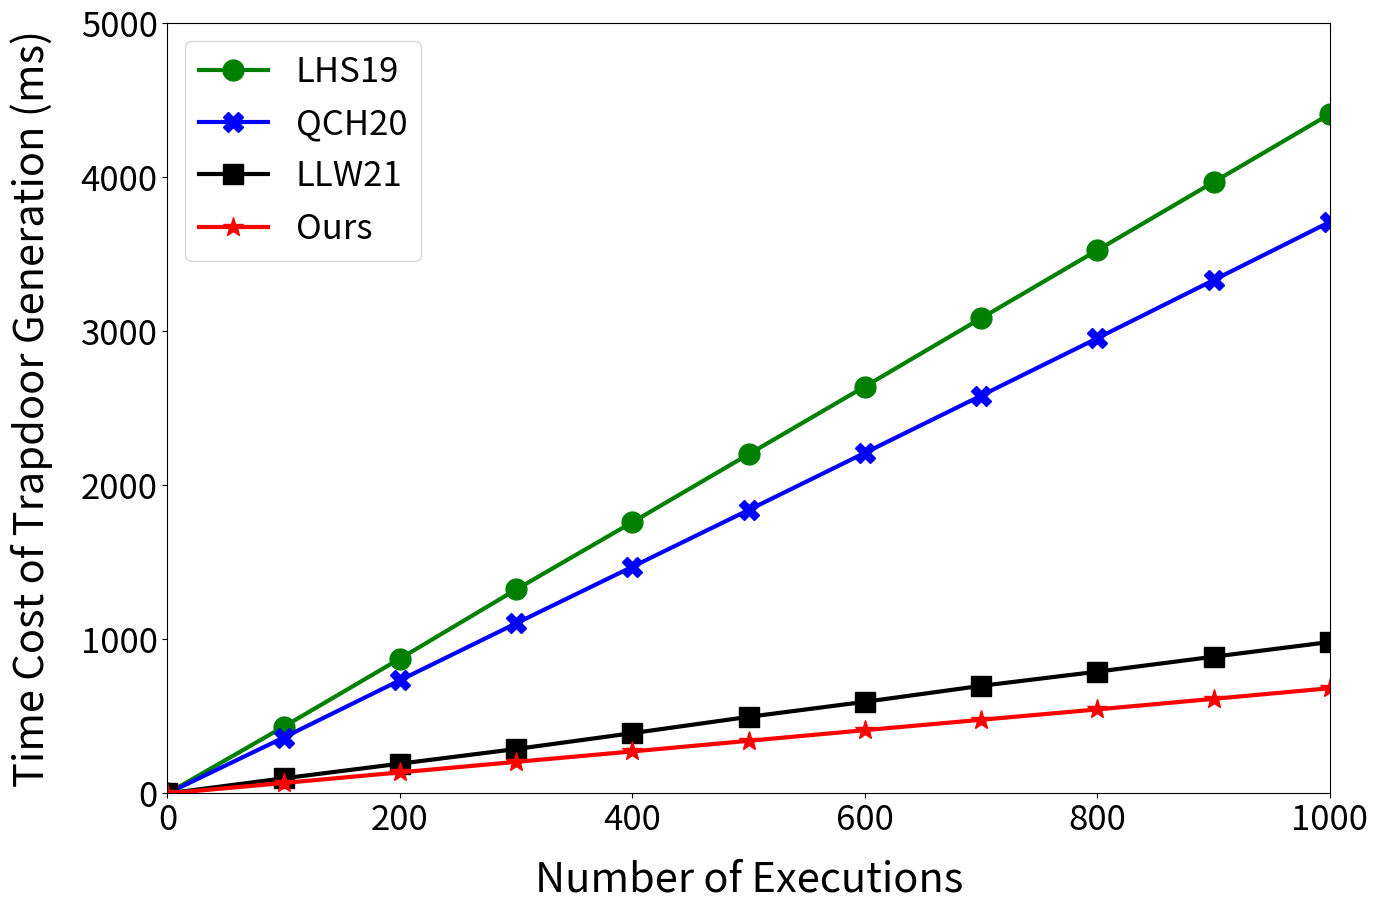

Source code (Python):

import matplotlib.pyplot as plt


number = [0,100,200,300,400,500,600,700,800,900,1000]
LHS19 = [0.0, 433.1989999999999, 874.9770000000001, 1324.3509999999994, 1761.291, 2202.5549999999994, 2642.469000000001, 3086.069000000001, 3527.901999999999, 3969.7139999999995, 4412.241999999998]
QCH20 =[0.0, 362.849, 734.7860000000004, 1104.6680000000003, 1472.0670000000002, 1840.5870000000014, 2211.704000000003, 2583.169000000003, 2956.3080000000045, 3333.303000000003, 3711.4470000000015]
LLW21 =[0.0, 98.19199999999998, 193.2829999999999, 288.5049999999997, 391.5959999999995, 497.4809999999993, 594.9489999999988, 698.7349999999992, 790.7599999999994, 887.9499999999992, 983.5039999999992]
Ours =[0.0, 67.93099999999998, 136.68900000000005, 204.90899999999996, 272.873, 341.82599999999974, 410.84699999999975, 478.41799999999944, 545.7169999999992, 614.4039999999993, 683.3469999999988]

plt.figure(figsize=(15,10),linewidth = 3)
plt.plot(number,LHS19,'o-',color = 'g', markersize=15, linewidth=3,label="LHS19")

plt.plot(number,QCH20,'X-',color = 'b',  markersize=15, linewidth=3,label="QCH20")

plt.plot(number,LLW21,'s-',color = 'k', markersize=15, linewidth=3, label="LLW21")

plt.plot(number,Ours,'*-',color = 'r', markersize=15, linewidth=3, label="Ours")




plt.xticks(fontsize=25)

plt.yticks(fontsize=25)


plt.xlabel("Number of Executions", fontsize=30, labelpad = 15)

plt.xlim([0,1000])
plt.ylim([0, 5000])

plt.ylabel("Time Cost of Trapdoor Generation (ms)", fontsize=30, labelpad = 20)


plt.legend(loc = "best", fontsize=25)

plt.savefig("trapdoor.png",dpi=600)
